Run: headless pygame with SDL's dummy video driver; simulated clock (each Clock.tick advances the game by its frame time, no real sleeping); random seed 0; keys injected as events and as key.get_pressed() state; mouse plan: one left click at the window centre at the start of phase 2, then a move to the lower-right quarter at the start of phase 3.
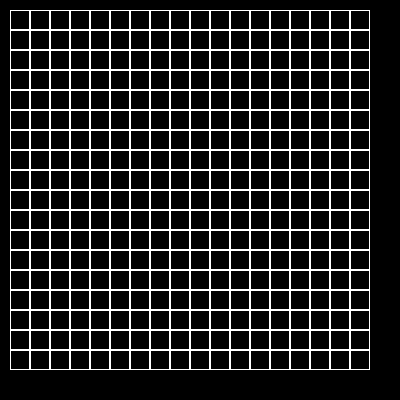
Frame 1 of 4 · flips 1–60 · no input
Frame 2 of 4 · flips 61–180 · clicked the window centre · tapped SPACE, RETURN · held RIGHT (→), D · screen unchanged from frame 1, image omitted
Frame 3 of 4 · flips 181–300 · moved the mouse to the lower-right quarter · held DOWN (↓), S · screen unchanged from frame 2, image omitted
Frame 4 of 4 · flips 301–420 · held LEFT (←), A, UP (↑), W · screen unchanged from frame 3, image omitted

The pygame program that drew these frames:

import pygame
from copy import deepcopy


class Board:
    # создание поля
    def __init__(self, width, height):
        self.width = width
        self.height = height
        # значения по умолчанию
        self.left = 10
        self.top = 10
        self.cell_size = 20

        # настройка внешнего вида

    def set_view(self, left, top, cell_size):
        self.left = left
        self.top = top
        self.cell_size = cell_size

    def render(self, screen):
        for i in range(len(self.board)):
            for j in range(len(self.board[i])):
                if self.board[i][j] == 0:
                    into = 1
                else:
                    into = 0
                col = self.col[self.board[i][j]]
                pygame.draw.rect(screen, pygame.Color("white"), (
                    self.left + j * self.cell_size, self.top + i * self.cell_size, self.cell_size,
                    self.cell_size),
                                 into)
                pygame.draw.rect(screen, pygame.Color(col), (
                    self.left + j * self.cell_size + 1, self.top + i * self.cell_size + 1,
                    self.cell_size - 2,
                    self.cell_size - 2),
                                 into)


class LifeBoard(Board):
    def __init__(self, width, height):
        super().__init__(width, height)
        self.board = [[0 for _ in range(width)] for _ in range(height)]
        # константы
        self.col = ("black", "green")

    def get_click(self, mouse_pos):
        cell = self.get_cell(mouse_pos)
        self.on_click(cell)

    def get_cell(self, mouse_pos):
        if mouse_pos[0] < self.left or mouse_pos[0] > self.left + self.cell_size * len(
                self.board[0]) or mouse_pos[1] \
                < self.top or mouse_pos[1] > self.top + self.cell_size * len(self.board):
            return None
        return (
            (mouse_pos[0] - self.left) // self.cell_size,
            (mouse_pos[1] - self.top) // self.cell_size)

    def on_click(self, cell):
        if cell == None:
            return
        self.board[cell[1]][cell[0]] = ((self.board[cell[1]][cell[0]]) + 1) % len(self.col)

    def get_neighbours(self, i, j):
        cnt = 0
        for ii in range(i - 1, i + 2):
            for jj in range(j - 1, j + 2):
                if ii < 0:
                    ii = len(self.board) - 1
                elif ii >= len(self.board):
                    ii = 0
                if jj < 0:
                    jj = len(self.board[ii]) - 1
                elif jj >= len(self.board[ii]):
                    jj = 0
                if i == ii and j == jj:
                    continue
                elif self.board[ii][jj] == 1:
                    cnt += 1
        return cnt

    def step(self):
        self.new_board = [[0 for _ in range(self.width)] for _ in range(self.height)]
        for i in range(len(self.board)):
            for j in range(len(self.board[i])):
                cnt = self.get_neighbours(i, j)
                if cnt not in (2, 3) and self.board[i][j] == 1:
                    self.new_board[i][j] = 0
                elif cnt == 3 and self.board[i][j] == 0:
                    self.new_board[i][j] = 1
                else:
                    self.new_board[i][j] = self.board[i][j]
        self.board = deepcopy(self.new_board)


def main():
    fps = 10
    clock = pygame.time.Clock()
    pygame.init()
    screen = pygame.display.set_mode((400, 400))
    screen.fill((0, 0, 0))
    pygame.display.set_caption('Жизнь на Торе')
    # board = LifeBoard(59, 44)
    board = LifeBoard(18, 18)
    running = True
    play_flag = False
    while running:
        for event in pygame.event.get():
            if event.type == pygame.QUIT:
                running = False
            if event.type == pygame.MOUSEBUTTONDOWN and event.button == 1:
                board.get_click(event.pos)
            if event.type == pygame.MOUSEBUTTONDOWN and event.button == 3:
                play_flag = True
            if event.type == pygame.MOUSEBUTTONDOWN and event.button == 4:
                fps += 1
            if event.type == pygame.MOUSEBUTTONDOWN and event.button == 5:
                fps -= 1
            if event.type == pygame.KEYDOWN and event.key == pygame.K_SPACE:
                play_flag = not play_flag
        if fps < 1:
            fps = 1
        if play_flag:
            board.step()
        screen.fill((0, 0, 0))
        board.render(screen)
        if play_flag:
            clock.tick(fps)
        pygame.display.flip()
    pygame.quit()


if __name__ == '__main__':
    main()
